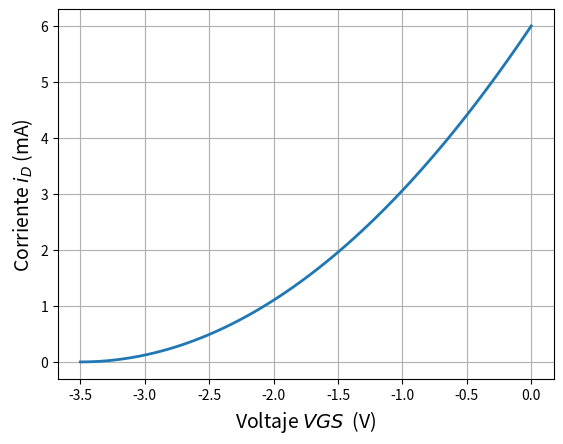

Recreate this plot in Python.
# -*- coding: utf-8 -*-
"""
Created on Wed Nov 30 10:22:14 2022

[redacted]
"""
import numpy as np
import matplotlib.pyplot as plt
IDSS = 6e-3
VP = -3.5
VGS = np.linspace(VP,0,num=100)
ID = IDSS*(1-(VGS/VP))**2
fig,axes=plt.subplots()
axes.plot(VGS,ID*1e3,linewidth=2)
axes.set_ylabel('Corriente $i_{D}$ (mA)',fontsize=14)
axes.set_xlabel('Voltaje $VGS$  (V)',fontsize=14)
axes.grid(True)
plt.savefig('JFET.jpg',dpi=500,bbox_inches='tight')